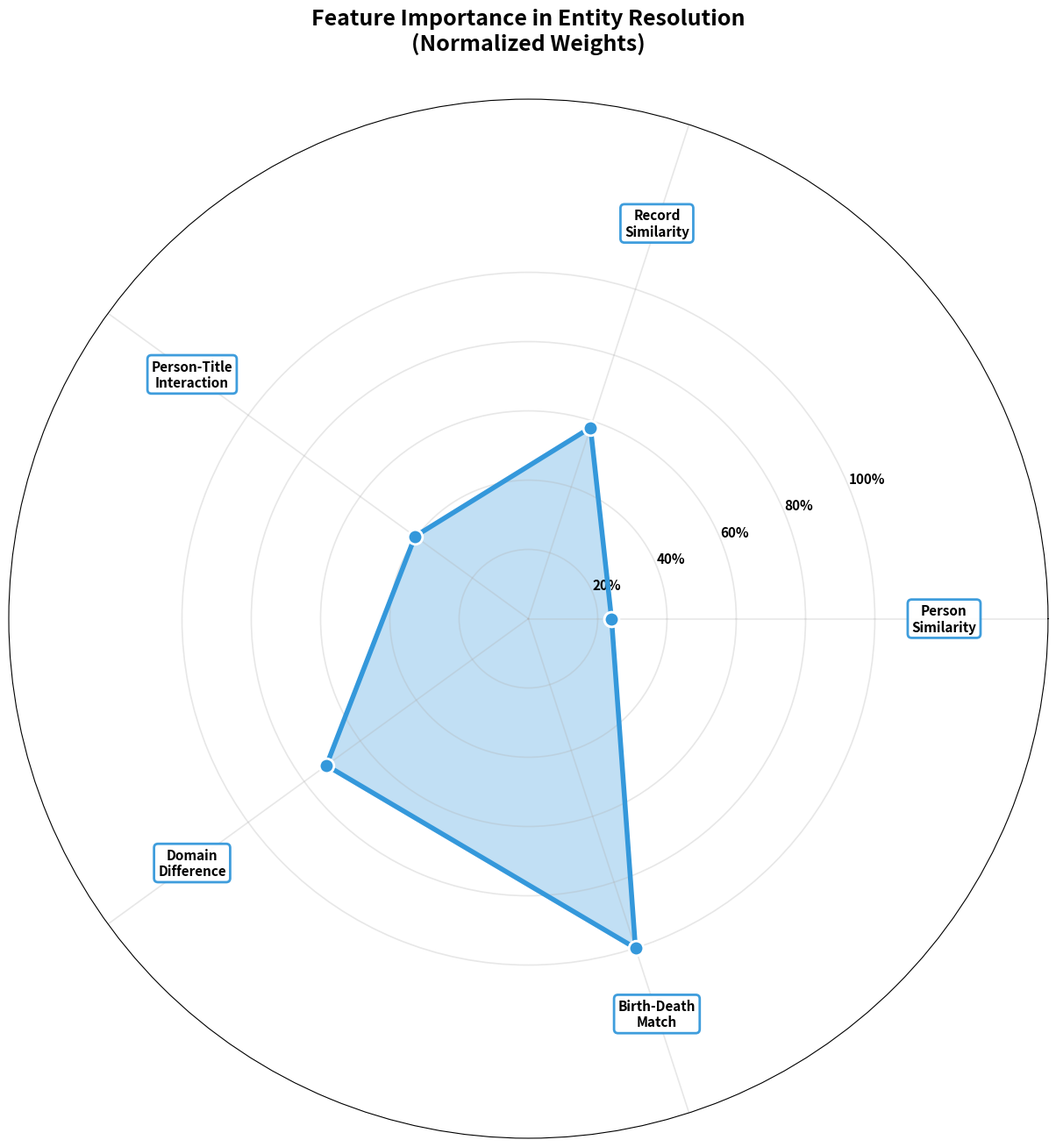

Reproduce this figure in Python. (Note: this script raises an exception after producing the figure.)
#!/usr/bin/env python3
"""
Clean Feature Importance Radar Chart
Simplified version focusing on the radar visualization only
"""

import matplotlib.pyplot as plt
import numpy as np
from pathlib import Path

def create_clean_radar():
    """Create clean, simple radar chart for feature importance"""
    
    fig, ax = plt.subplots(1, 1, figsize=(14, 14), subplot_kw=dict(projection='polar'))
    
    # Feature data (from real Yale pipeline) - simplified labels to prevent overlap
    features = [
        'Person\nSimilarity',
        'Record\nSimilarity', 
        'Person-Title\nInteraction',
        'Domain\nDifference',
        'Birth-Death\nMatch'
    ]
    
    # Real importance values from Yale's feature_weight_info.json (normalized, absolute values)
    raw_weights = [0.603, 1.458, 1.017, 1.812, 2.514]  # absolute values
    max_weight = max(raw_weights)
    importance = [w / max_weight for w in raw_weights]  # normalize to 0-1
    
    # Number of features
    N = len(features)
    
    # Angles for each feature
    angles = [n / float(N) * 2 * np.pi for n in range(N)]
    angles += angles[:1]  # Complete the circle
    
    # Complete the values circle
    radar_values = importance + importance[:1]
    
    # Plot radar chart with enhanced styling
    ax.plot(angles, radar_values, 'o-', linewidth=4, color='#3498DB', 
            markersize=12, markerfacecolor='#3498DB', markeredgecolor='white', 
            markeredgewidth=2)
    ax.fill(angles, radar_values, alpha=0.3, color='#3498DB')
    
    # Set y-axis FIRST to establish the coordinate system
    ax.set_ylim(0, 1.5)  # Extra space for labels
    
    # Position labels close to their corresponding data points on the radar chart
    ax.set_xticks(angles[:-1])
    ax.set_xticklabels([])  # Remove automatic labels to place manually
    
    # SIMPLE AND RELIABLE: Place labels at each angle position
    for i, (angle, label) in enumerate(zip(angles[:-1], features)):
        # Place label using polar coordinates directly
        # The radar chart expects (angle, radius) in polar coordinates
        label_radius = 1.2  # Outside the data area but within axes limits
        
        # Place the label at the exact angle with the specified radius
        # No conversion needed - matplotlib handles polar coordinates
        ax.text(angle, label_radius, label, 
                ha='center', va='center',
                fontsize=11, fontweight='bold',
                bbox=dict(boxstyle="round,pad=0.3", facecolor='white', 
                         edgecolor='#3498DB', alpha=0.95, linewidth=2))
    
    # Ensure we see all labels by setting proper limits
    ax.set_ylim(0, 1.5)  # Make sure this covers label_radius
    ax.set_yticks([0.2, 0.4, 0.6, 0.8, 1.0])
    ax.set_yticklabels(['20%', '40%', '60%', '80%', '100%'], fontsize=11, fontweight='bold')
    ax.grid(True, alpha=0.3, linewidth=1.2)
    
    # Enhanced title with more padding
    ax.set_title('Feature Importance in Entity Resolution\n(Normalized Weights)', 
                 fontweight='bold', fontsize=18, pad=40)
    
    # Remove the overlapping concentric circle labels - y-axis labels are sufficient
    # The grid lines and y-tick labels already provide the percentage information
    
    plt.tight_layout(pad=4.0)
    return fig

def main():
    """Generate and save the clean radar chart"""
    
    fig = create_clean_radar()
    
    output_path = Path(__file__).parent / "img" / "feature_radar_clean.png"
    fig.savefig(output_path, dpi=300, bbox_inches='tight', 
                facecolor='white', edgecolor='none')
    
    print(f"✅ Clean feature radar saved to {output_path}")
    plt.close(fig)

if __name__ == "__main__":
    main()
